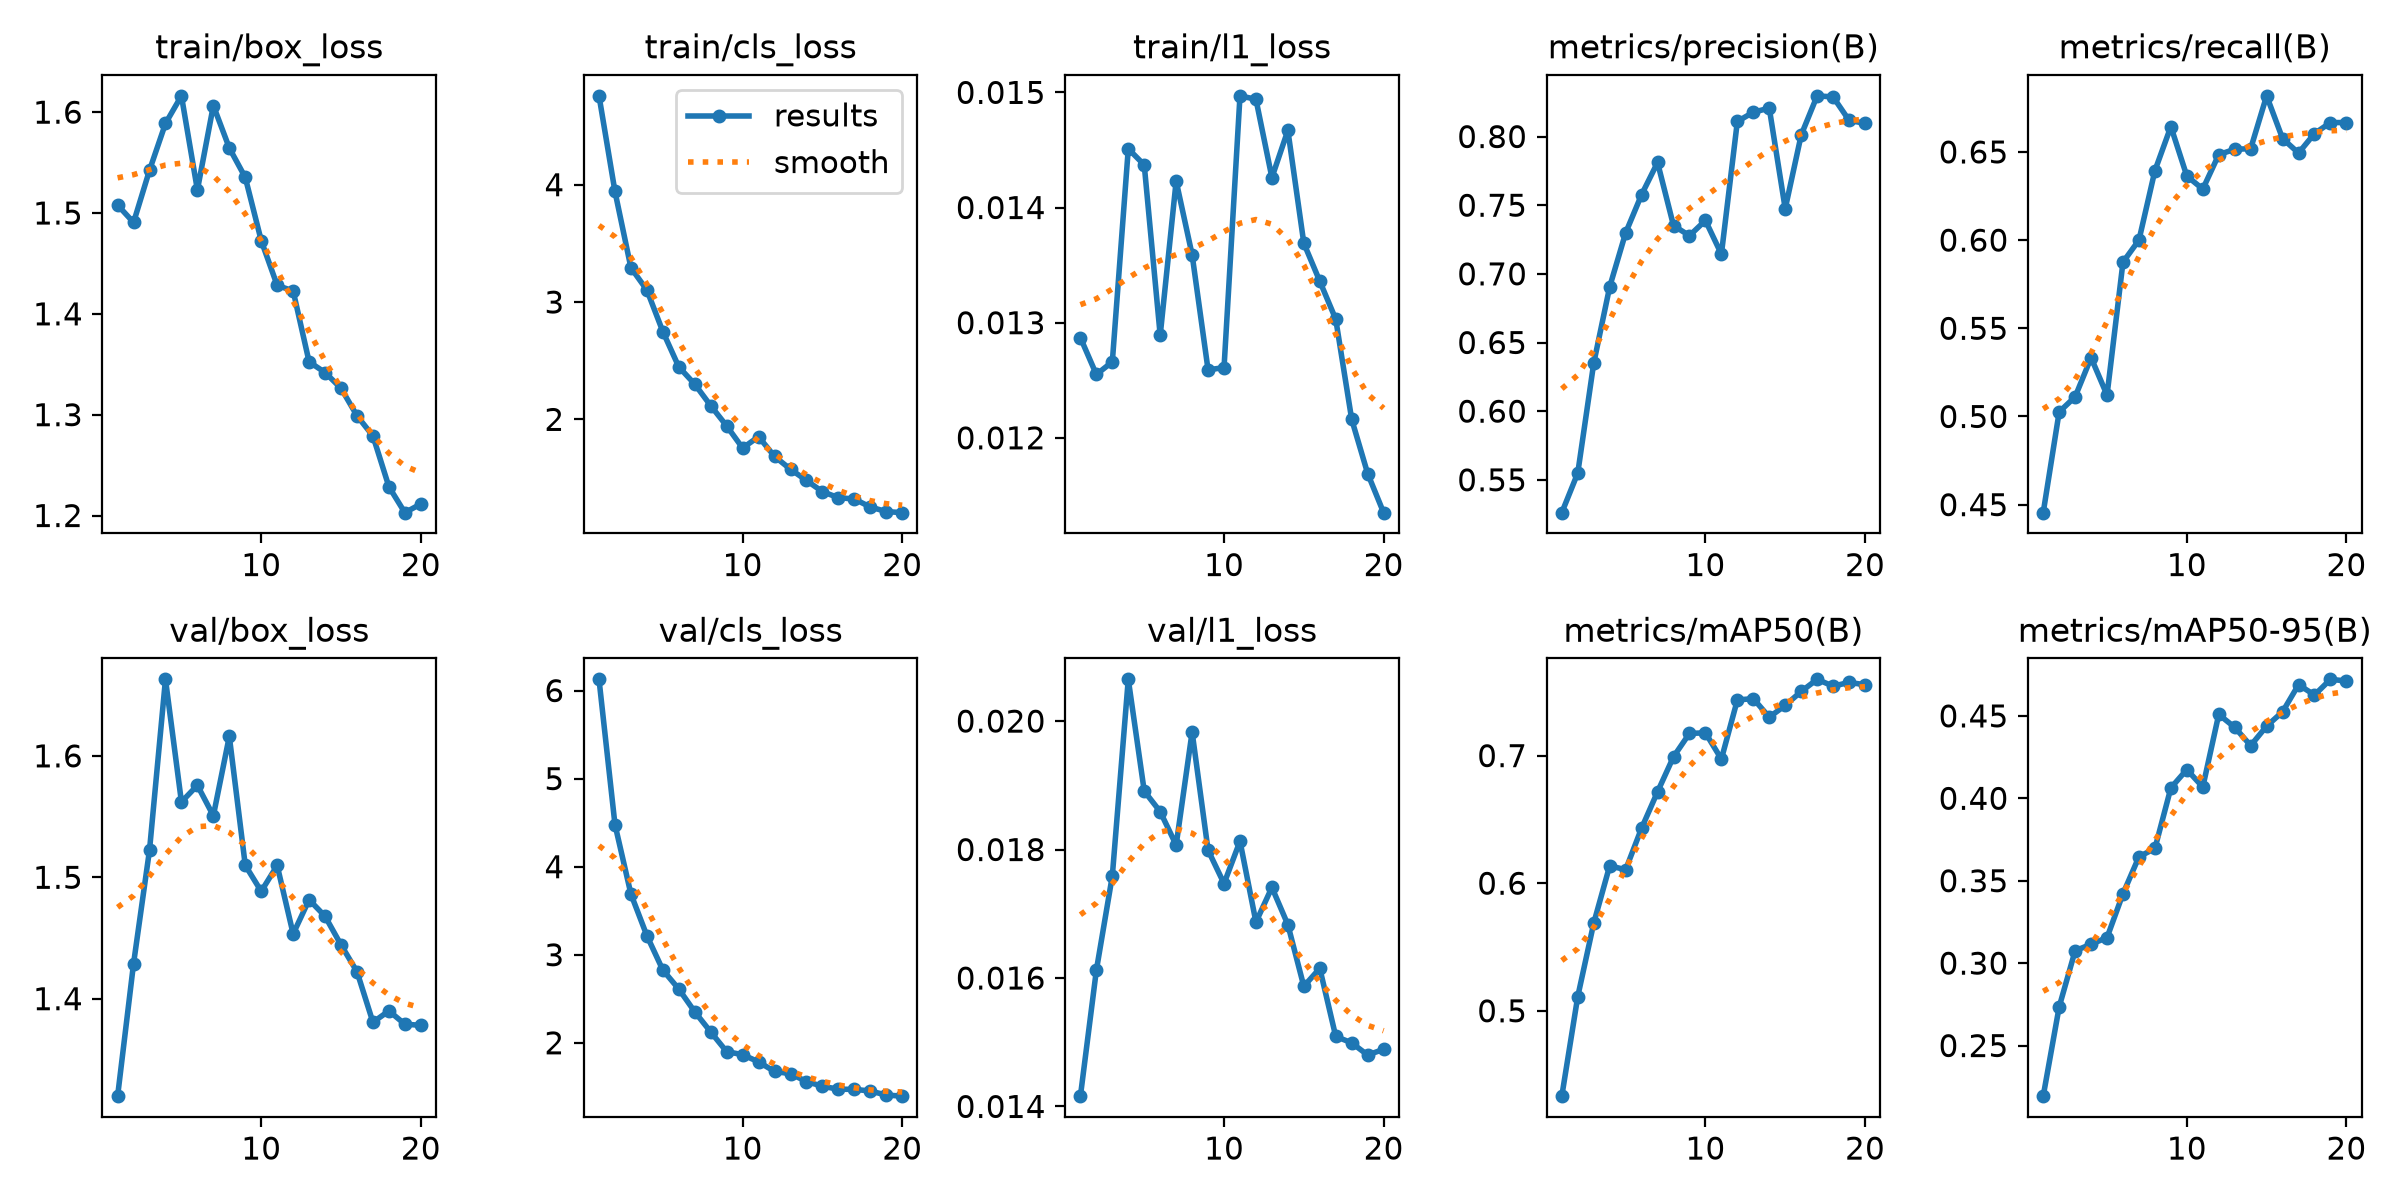

The file beside this chart, header and first rows:
epoch, time, train/box_loss, train/cls_loss, train/l1_loss, metrics/precision(B), metrics/recall(B), metrics/mAP50(B), metrics/mAP50-95(B), val/box_loss, val/cls_loss, val/l1_loss, lr/pg0, lr/pg1, lr/pg2
1, 199.8, 1.508, 4.757, 0.01287, 0.5261, 0.4455, 0.4331, 0.2193, 1.32, 6.128, 0.01416, 0.000661, 0.000661, 0.000661
2, 455.3, 1.491, 3.942, 0.01255, 0.555, 0.5026, 0.5112, 0.2734, 1.429, 4.479, 0.01612, 0.001262, 0.001262, 0.001262
3, 624.5, 1.542, 3.292, 0.01266, 0.6349, 0.5111, 0.5686, 0.3075, 1.522, 3.69, 0.01759, 0.001797, 0.001797, 0.001797
4, 815.9, 1.589, 3.102, 0.01451, 0.6905, 0.5333, 0.6136, 0.3115, 1.663, 3.216, 0.02065, 0.001703, 0.001703, 0.001703
5, 998.6, 1.616, 2.748, 0.01437, 0.7298, 0.5121, 0.6106, 0.3155, 1.562, 2.827, 0.01891, 0.001604, 0.001604, 0.001604
6, 1181, 1.523, 2.447, 0.01289, 0.7577, 0.5875, 0.6431, 0.3421, 1.576, 2.61, 0.01859, 0.001505, 0.001505, 0.001505
7, 1362, 1.607, 2.3, 0.01423, 0.7811, 0.6, 0.6716, 0.3645, 1.551, 2.352, 0.01807, 0.001406, 0.001406, 0.001406
8, 1539, 1.564, 2.116, 0.01359, 0.7351, 0.6394, 0.6991, 0.3696, 1.616, 2.123, 0.01983, 0.001307, 0.001307, 0.001307
9, 1716, 1.535, 1.944, 0.01259, 0.7278, 0.6644, 0.7174, 0.4063, 1.51, 1.899, 0.01799, 0.001208, 0.001208, 0.001208
10, 1891, 1.473, 1.756, 0.01261, 0.7389, 0.6364, 0.7178, 0.4174, 1.488, 1.865, 0.01747, 0.001109, 0.001109, 0.001109
11, 2065, 1.428, 1.852, 0.01497, 0.7143, 0.6289, 0.6973, 0.4068, 1.51, 1.783, 0.01813, 0.00101, 0.00101, 0.00101
12, 2252, 1.423, 1.684, 0.01494, 0.811, 0.6485, 0.7436, 0.4509, 1.453, 1.674, 0.01687, 0.000911, 0.000911, 0.000911
13, 2436, 1.352, 1.575, 0.01426, 0.8177, 0.6515, 0.7447, 0.4431, 1.481, 1.649, 0.01741, 0.000812, 0.000812, 0.000812
14, 2625, 1.342, 1.479, 0.01467, 0.8207, 0.6519, 0.7301, 0.432, 1.468, 1.56, 0.01683, 0.000713, 0.000713, 0.000713
15, 2798, 1.326, 1.384, 0.01369, 0.7474, 0.6818, 0.7394, 0.4438, 1.444, 1.506, 0.01587, 0.000614, 0.000614, 0.000614
16, 2969, 1.299, 1.333, 0.01336, 0.8011, 0.6576, 0.7503, 0.4525, 1.422, 1.473, 0.01615, 0.000515, 0.000515, 0.000515
17, 3151, 1.279, 1.321, 0.01303, 0.8296, 0.6494, 0.7598, 0.4689, 1.381, 1.471, 0.01509, 0.000416, 0.000416, 0.000416
18, 3344, 1.229, 1.253, 0.01216, 0.8289, 0.6604, 0.7544, 0.4627, 1.39, 1.452, 0.01499, 0.000317, 0.000317, 0.000317
19, 3518, 1.203, 1.214, 0.01169, 0.8118, 0.6667, 0.7574, 0.4722, 1.379, 1.407, 0.0148, 0.000218, 0.000218, 0.000218
20, 3690, 1.211, 1.205, 0.01135, 0.8096, 0.6667, 0.7556, 0.4712, 1.378, 1.394, 0.01489, 0.000119, 0.000119, 0.000119
